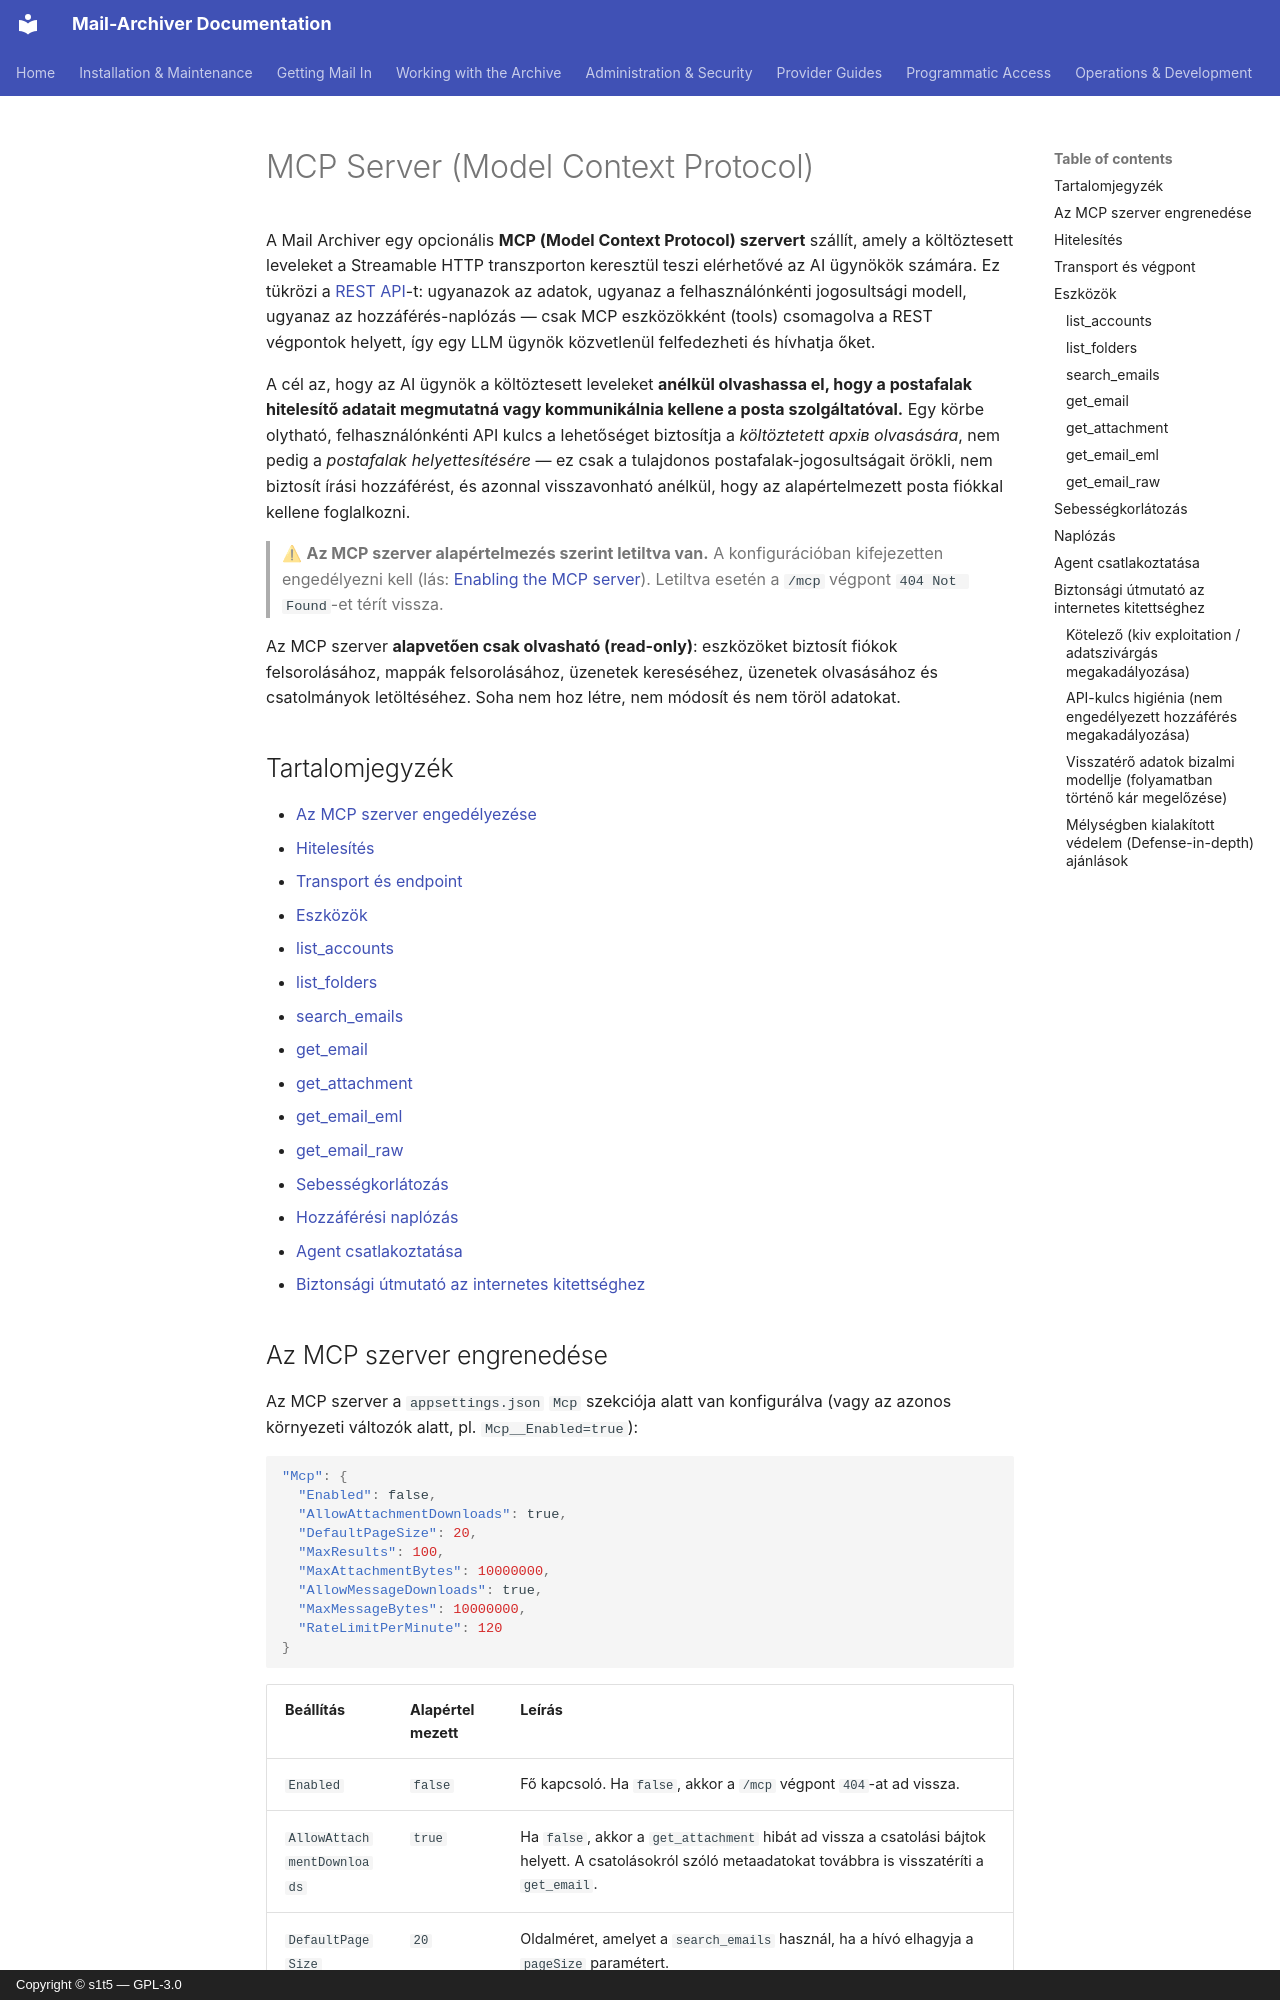

repository: s1t5/mail-archiver · page: MCP.hu/index.html · generator: mkdocs · copyright: Copyright © s1t5 — GPL-3.0

# MCP Server (Model Context Protocol) {#mcp-server-model-context-protocol}

A Mail Archiver egy opcionális **MCP (Model Context Protocol) szervert** szállít, amely a költöztesett leveleket a Streamable HTTP transzporton keresztül teszi elérhetővé az AI ügynökök számára. Ez tükrözi a [REST API](API.md)-t: ugyanazok az adatok, ugyanaz a felhasználónkénti jogosultsági modell, ugyanaz az hozzáférés-naplózás — csak MCP eszközökként (tools) csomagolva a REST végpontok helyett, így egy LLM ügynök közvetlenül felfedezheti és hívhatja őket.

A cél az, hogy az AI ügynök a költöztesett leveleket **anélkül olvashassa el, hogy a postafalak hitelesítő adatait megmutatná vagy kommunikálnia kellene a posta szolgáltatóval.** Egy körbe olytható, felhasználónkénti API kulcs a lehetőséget biztosítja a *költöztetett архів olvasására*, nem pedig a *postafalak helyettesítésére* — ez csak a tulajdonos postafalak-jogosultságait örökli, nem biztosít írási hozzáférést, és azonnal visszavonható anélkül, hogy az alapértelmezett posta fiókkal kellene foglalkozni.

> ⚠ **Az MCP szerver alapértelmezés szerint letiltva van.** A konfigurációban kifejezetten engedélyezni kell (lás: [Enabling the MCP server](#enabling-the-mcp-server)). Letiltva esetén a `/mcp` végpont `404 Not Found`-et térít vissza.

Az MCP szerver **alapvetően csak olvasható (read-only)**: eszközöket biztosít fiókok felsorolásához, mappák felsorolásához, üzenetek kereséséhez, üzenetek olvasásához és csatolmányok letöltéséhez. Soha nem hoz létre, nem módosít és nem töröl adatokat.

## Tartalomjegyzék {#table-of-contents}

- [Az MCP szerver engedélyezése](#enabling-the-mcp-server)
- [Hitelesítés](#authentication)
- [Transport és endpoint](#transport-and-endpoint)
- [Eszközök](#tools)
  - [list_accounts](#list_accounts)
  - [list_folders](#list_folders)
  - [search_emails](#search_emails)
  - [get_email](#get_email)
  - [get_attachment](#get_attachment)
  - [get_email_eml](#get_email_eml)
  - [get_email_raw](#get_email_raw)
- [Sebességkorlátozás](#rate-limiting)
- [Hozzáférési naplózás](#access-logging)
- [Agent csatlakoztatása](#connecting-an-agent)
- [Biztonsági útmutató az internetes kitettséghez](#security-guidance-for-internet-exposure)
